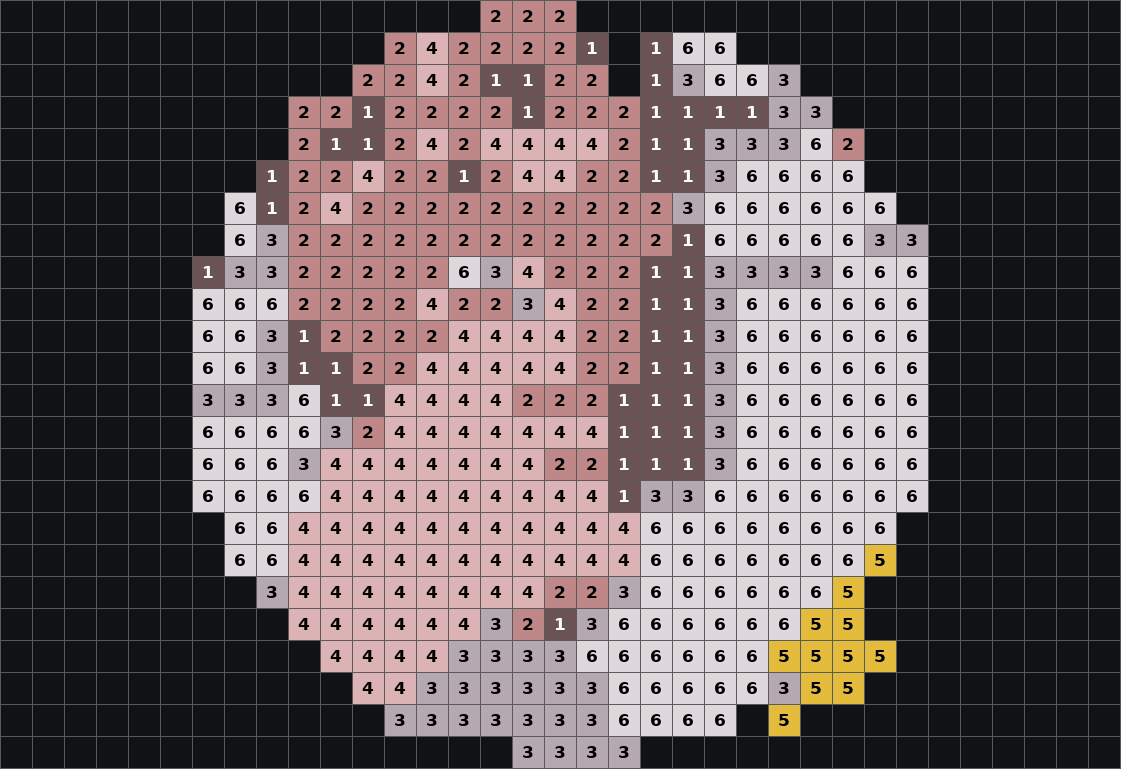

The data file committed next to this chart (first rows):
0, 0, 0, 0, 0, 0, 0, 0, 0, 0, 0, 0, 0, 0, 0, 2, 2, 2, 0, 0, 0, 0, 0, 0
0, 0, 0, 0, 0, 0, 0, 0, 0, 0, 0, 0, 2, 4, 2, 2, 2, 2, 1, 0, 1, 6, 6, 0
0, 0, 0, 0, 0, 0, 0, 0, 0, 0, 0, 2, 2, 4, 2, 1, 1, 2, 2, 0, 1, 3, 6, 6
0, 0, 0, 0, 0, 0, 0, 0, 0, 2, 2, 1, 2, 2, 2, 2, 1, 2, 2, 2, 1, 1, 1, 1
0, 0, 0, 0, 0, 0, 0, 0, 0, 2, 1, 1, 2, 4, 2, 4, 4, 4, 4, 2, 1, 1, 3, 3
0, 0, 0, 0, 0, 0, 0, 0, 1, 2, 2, 4, 2, 2, 1, 2, 4, 4, 2, 2, 1, 1, 3, 6
0, 0, 0, 0, 0, 0, 0, 6, 1, 2, 4, 2, 2, 2, 2, 2, 2, 2, 2, 2, 2, 3, 6, 6
0, 0, 0, 0, 0, 0, 0, 6, 3, 2, 2, 2, 2, 2, 2, 2, 2, 2, 2, 2, 2, 1, 6, 6
0, 0, 0, 0, 0, 0, 1, 3, 3, 2, 2, 2, 2, 2, 6, 3, 4, 2, 2, 2, 1, 1, 3, 3
0, 0, 0, 0, 0, 0, 6, 6, 6, 2, 2, 2, 2, 4, 2, 2, 3, 4, 2, 2, 1, 1, 3, 6
0, 0, 0, 0, 0, 0, 6, 6, 3, 1, 2, 2, 2, 2, 4, 4, 4, 4, 2, 2, 1, 1, 3, 6
0, 0, 0, 0, 0, 0, 6, 6, 3, 1, 1, 2, 2, 4, 4, 4, 4, 4, 2, 2, 1, 1, 3, 6
0, 0, 0, 0, 0, 0, 3, 3, 3, 6, 1, 1, 4, 4, 4, 4, 2, 2, 2, 1, 1, 1, 3, 6
0, 0, 0, 0, 0, 0, 6, 6, 6, 6, 3, 2, 4, 4, 4, 4, 4, 4, 4, 1, 1, 1, 3, 6
0, 0, 0, 0, 0, 0, 6, 6, 6, 3, 4, 4, 4, 4, 4, 4, 4, 2, 2, 1, 1, 1, 3, 6
0, 0, 0, 0, 0, 0, 6, 6, 6, 6, 4, 4, 4, 4, 4, 4, 4, 4, 4, 1, 3, 3, 6, 6
0, 0, 0, 0, 0, 0, 0, 6, 6, 4, 4, 4, 4, 4, 4, 4, 4, 4, 4, 4, 6, 6, 6, 6
0, 0, 0, 0, 0, 0, 0, 6, 6, 4, 4, 4, 4, 4, 4, 4, 4, 4, 4, 4, 6, 6, 6, 6
0, 0, 0, 0, 0, 0, 0, 0, 3, 4, 4, 4, 4, 4, 4, 4, 4, 2, 2, 3, 6, 6, 6, 6
0, 0, 0, 0, 0, 0, 0, 0, 0, 4, 4, 4, 4, 4, 4, 3, 2, 1, 3, 6, 6, 6, 6, 6
0, 0, 0, 0, 0, 0, 0, 0, 0, 0, 4, 4, 4, 4, 3, 3, 3, 3, 6, 6, 6, 6, 6, 6
0, 0, 0, 0, 0, 0, 0, 0, 0, 0, 0, 4, 4, 3, 3, 3, 3, 3, 3, 6, 6, 6, 6, 6
0, 0, 0, 0, 0, 0, 0, 0, 0, 0, 0, 0, 3, 3, 3, 3, 3, 3, 3, 6, 6, 6, 6, 0
0, 0, 0, 0, 0, 0, 0, 0, 0, 0, 0, 0, 0, 0, 0, 0, 3, 3, 3, 3, 0, 0, 0, 0
